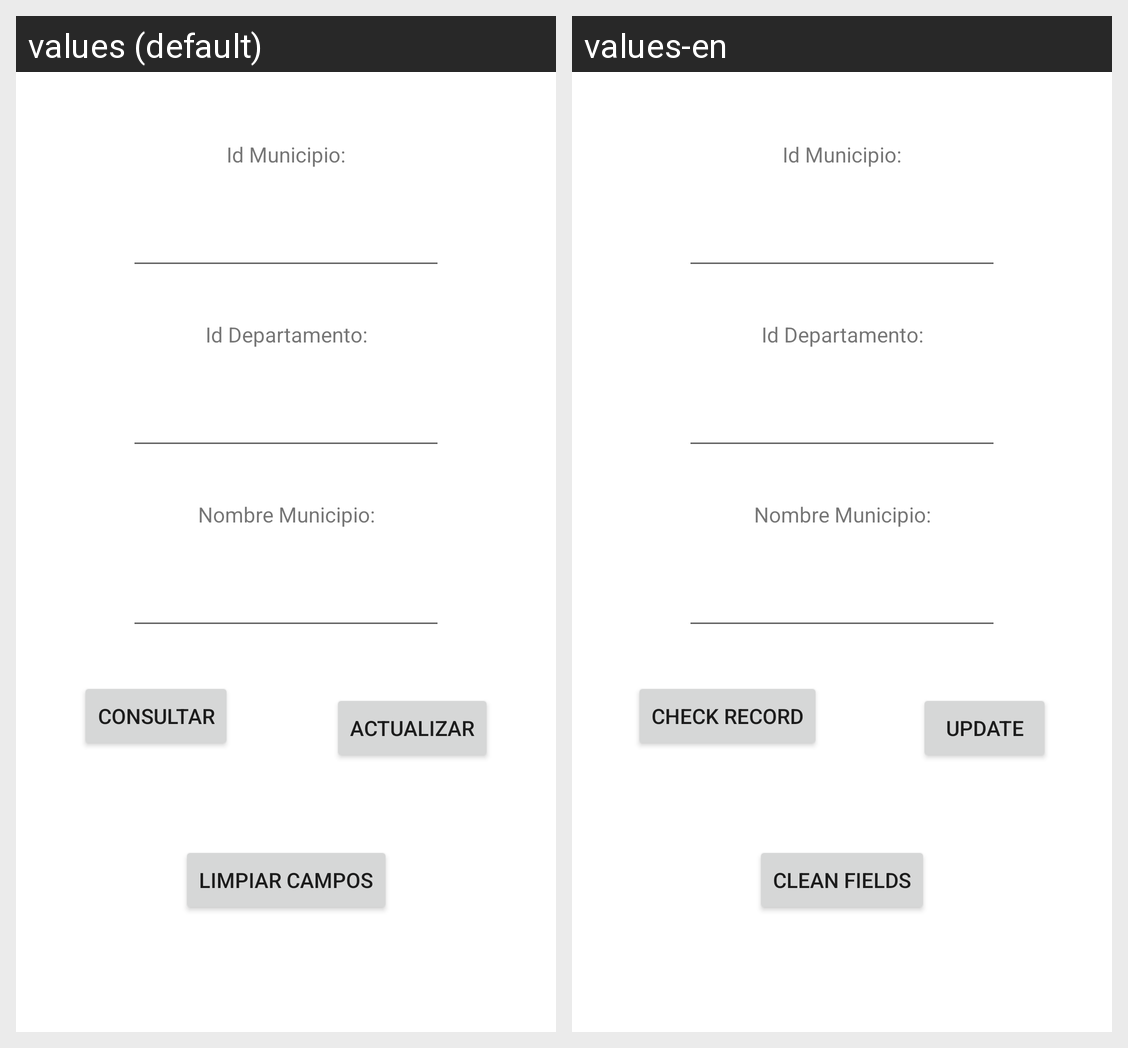

Locale-by-locale string values for the Android screen shown in this grid:
Android screen res/layout/activity_municipio_actualizar.xml rendered under 2 locales, left to right: values (default), values-en. Device: Nexus 5 (rendered at 1080×1920; each locale shown at half size, 540×960, under a caption strip naming it); theme Theme.BolsaN.
Strings drawn on this screen, with the default value and each locale's value (text and hints the layout hard-codes, and strings that could not be matched under every locale, appear in the picture but are not listed):

consultar
  values: Consultar
  values-en: Check record

actualizar
  values: Actualizar
  values-en: Update

limpiar
  values: Limpiar campos
  values-en: Clean fields
